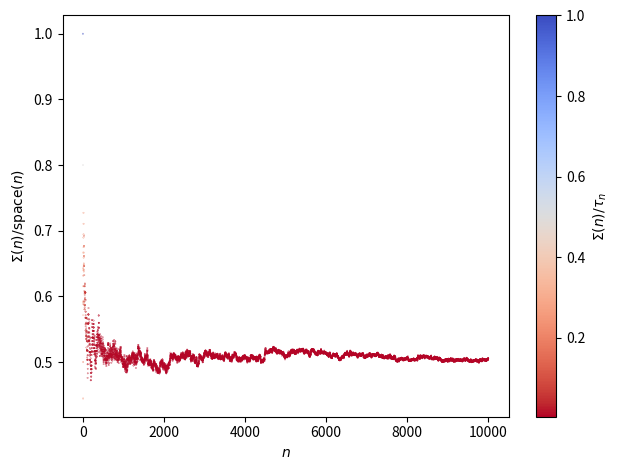

Recreate this plot in Python.
import numpy as np
import matplotlib.pyplot as plt 
import mpmath
from tqdm import tqdm
import random

def compose_tapes(*args):
	Σs = []
	Σs_τ = []
	S = np.zeros(N, dtype="int")
	visited = np.zeros(N, dtype=bool)
	x = N // 2
	dirs = [1, -1]
	τ = 0
	for n in tqdm(nums, desc = "Collatz n", unit = "n"):
		while n != 1:
			par = int(n % 2) #parity
			if par == 0:
				n /= 2
			else:
				n = (3 * n + 1)/2
			visited[x] = True
			S[x] = 1 - S[x]
			x = (x + dirs[par]) % N
			τ += 1
		Σs.append(np.sum(S)/np.sum(visited))
		Σs_τ.append(np.sum(S)/τ)

	return Σs, Σs_τ

if __name__ == "__main__":
	mpmath.mp.dps = 501
	n = 2
	end = n + 10000
	nums = [n + mpmath.mpf(i) for i in range(int(end - n))]
	#random.seed(37)
	#random.shuffle(nums)

	N = 100000
	all_res = [compose_tapes(nums)]
	Σs = [res[0] for res in all_res]
	Σs_τ = [res[1] for res in all_res]
	fig, ax1 = plt.subplots()
	p = ax1.scatter(range(len(nums)), Σs, c = Σs_τ, s = 0.05, cmap = "coolwarm_r")
	cbar = plt.colorbar(p, ax = ax1, label = r"$Σ(n)/τ_{n}$")
	ax1.set_xlabel("$n$")
	ax1.set_ylabel(r"$Σ(n)/\text{space}(n)$")
	plt.tight_layout()
	plt.savefig("tape_compose.png", dpi=300, bbox_inches="tight")
